The GitHub repository Anshu-b/rover-mission-control contains a labelled image folder "data" with 3 categories: carpet, soil, wood. Examples follow, each with its label.

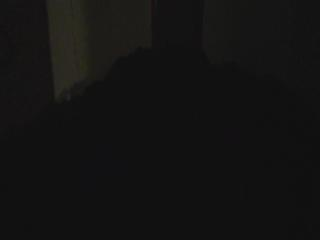
Label: soil

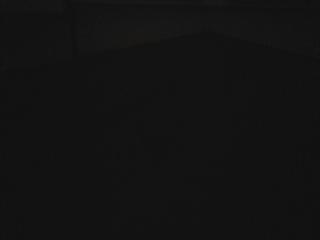
Label: wood

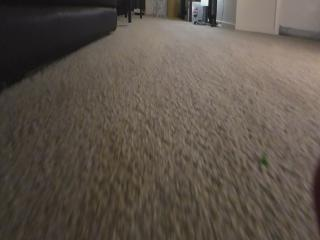
Label: carpet

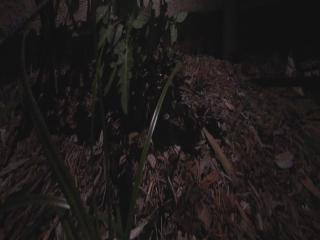
Label: soil

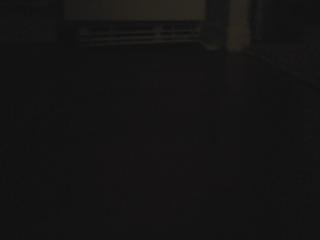
Label: wood

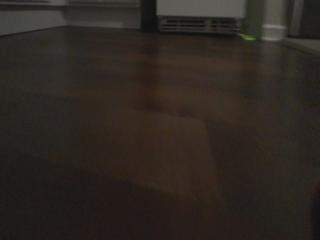
Label: wood
